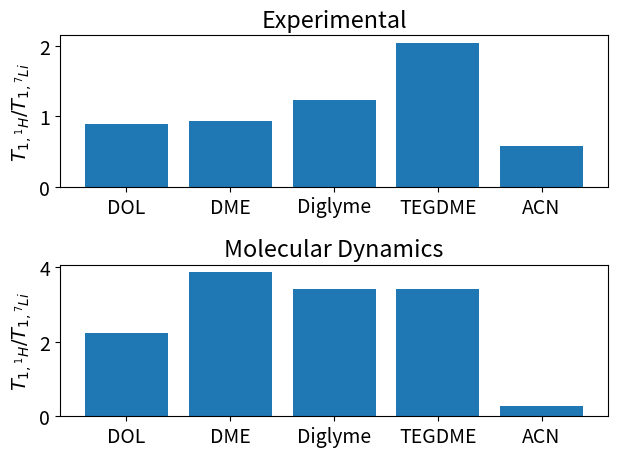
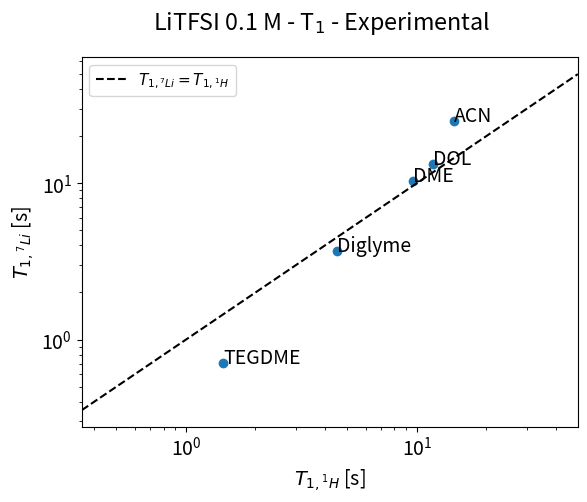
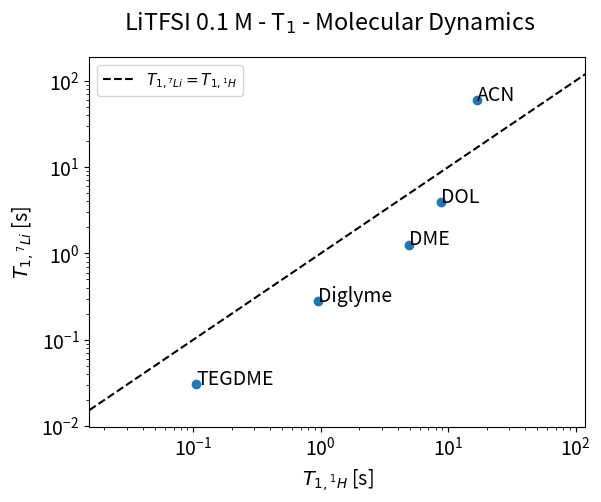

Source code (Python) for these figures, in order:
#!/usr/bin/env python3
# -*- coding: utf-8 -*-
"""
Created on Nov 12  2024

[redacted]

Comparo T1 de 7Li vs 1H en experimental y simulacion
"""

import numpy as np
import matplotlib.pyplot as plt
plt.rcParams.update({'font.size': 14})


solvents = ["DOL", "DME", "Diglyme" , "TEGDME", "ACN"]

# valores experimentales:
# neat
T1_exp_1H = np.array([11.74,9.66, 4.50, 1.45, 14.51])
# T1_err = [0.13, 0.23, 0.05, 0.05, 0.1]
# with LiTFSI
# T1_exp = [11.74,8.53, 4.04, 1.34, 13.33] 
# T1_err = [0.09, 0.18, 0.05, 0.04, 0.62]
### Calculo T1 a partir de DM:
T1_MD_1H = [8.80, 4.89,0.954, 0.105, 16.8]

#==============================================

T1_MD_7Li = np.array([3.92297875e+00, 1.26335644e+00, 2.79360592e-01, 3.06262187e-02, 5.95360631e+01])
T1_exp_7Li = np.array([13.24 , 10.34 ,  3.66 ,  0.708, 24.9  ])
#%%
fig,ax = plt.subplots(num=75687567575867566)
x = T1_exp_1H
y = T1_exp_7Li
label = r""
ax.scatter(x, y, label=label)
for i, solvent in enumerate(solvents):
    ax.annotate(solvent, (x[i], y[i]))
ax.set_xscale("log")
ax.set_yscale("log")
ax.set_xlabel(r"$T_{1,^1H}$ [s]")
# ax.set_ylabel(r"$\left(\langle V^2 \rangle \tau_c \right)^{-1}$")
ax.set_ylabel(r"$T_{1,^7Li}$ [s]")
minimo = 0.5*min(min(x),min(y))
maximo = 2*max(max(x),max(y))
xx = np.linspace(minimo, maximo,10)
ax.plot(xx,xx, 'k--', label=r"$T_{1,^7Li}=T_{1,^1H}$" )
ax.set_xlim([minimo, maximo])
ax.legend(fontsize=11)
fig.suptitle(r"LiTFSI 0.1 M - T$_1$ - Experimental")
#%%
fig,ax = plt.subplots(num=75687567575867567)
x = T1_MD_1H
y = T1_MD_7Li
label = r""
ax.scatter(x, y, label=label)
for i, solvent in enumerate(solvents):
    ax.annotate(solvent, (x[i], y[i]))
ax.set_xscale("log")
ax.set_yscale("log")
ax.set_xlabel(r"$T_{1,^1H}$ [s]")
# ax.set_ylabel(r"$\left(\langle V^2 \rangle \tau_c \right)^{-1}$")
ax.set_ylabel(r"$T_{1,^7Li}$ [s]")
minimo = 0.5*min(min(x),min(y))
maximo = 2*max(max(x),max(y))
xx = np.linspace(minimo, maximo,10)
ax.plot(xx,xx, 'k--', label=r"$T_{1,^7Li}=T_{1,^1H}$" )
ax.set_xlim([minimo, maximo])
ax.legend(fontsize=11)
fig.suptitle(r"LiTFSI 0.1 M - T$_1$ - Molecular Dynamics")

#%%
fig,axs = plt.subplots(num=75687567485867568, nrows=2)

y = T1_exp_1H/T1_exp_7Li
ax = axs[0]
ax.set_title("Experimental")
ax.bar(solvents, y)
ax.set_ylabel(r"$T_{1,^1H}/T_{1,^7Li}$")

y = T1_MD_1H/T1_MD_7Li
ax = axs[1]
ax.set_title("Molecular Dynamics")
ax.bar(solvents, y)
ax.set_ylabel(r"$T_{1,^1H}/T_{1,^7Li}$")

fig.tight_layout()

# %%
